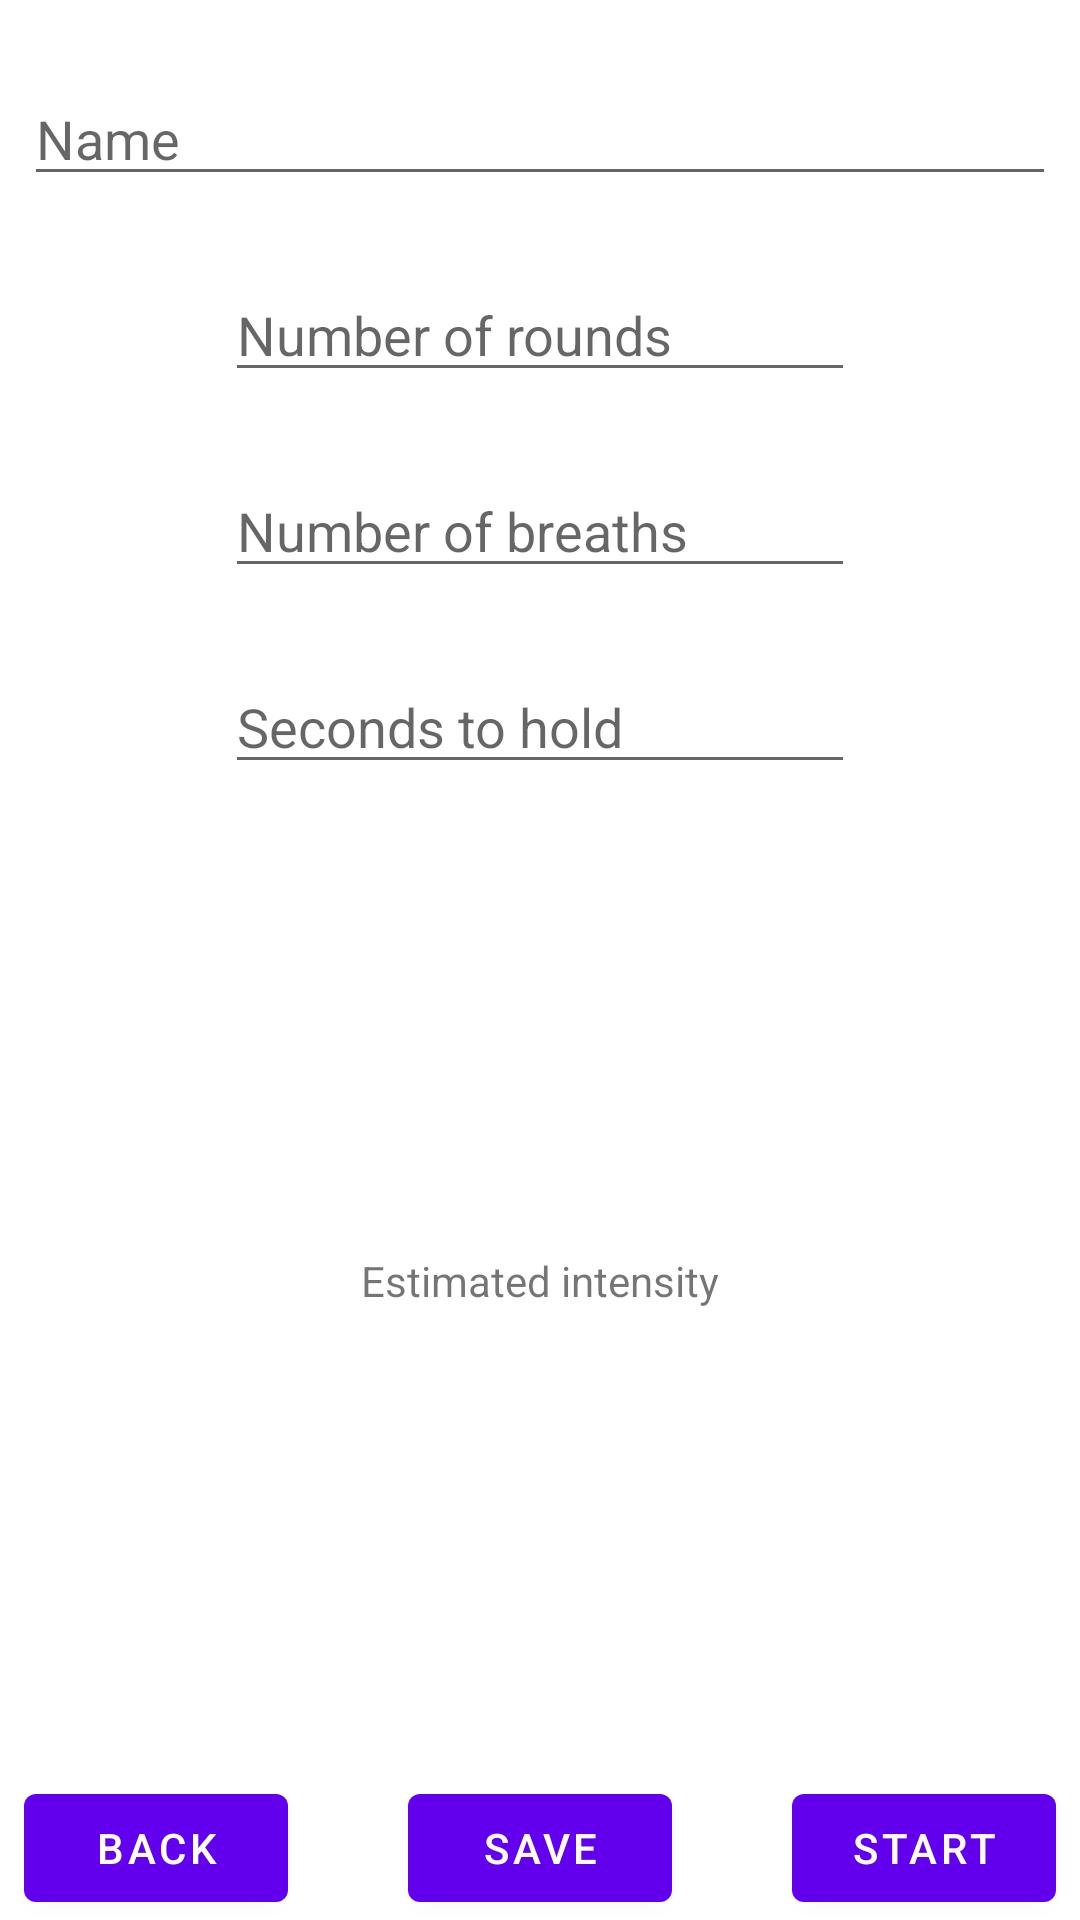

Android layout source for this screen:
<!-- AndroidManifest.xml: application theme Theme.UTB_ANDROID_PROJECT -->
<!-- res/layout/detail_settings_fragment.xml -->
<?xml version="1.0" encoding="utf-8"?>
<androidx.constraintlayout.widget.ConstraintLayout
    xmlns:android="http://schemas.android.com/apk/res/android"
    xmlns:app="http://schemas.android.com/apk/res-auto"
    xmlns:tools="http://schemas.android.com/tools"
    android:layout_width="match_parent"
    android:layout_height="match_parent"
    tools:context=".SettingsDetailFragment">



    <Button
        android:id="@+id/button_back"
        android:layout_marginStart="8dp"
        android:layout_width="wrap_content"
        android:layout_height="wrap_content"
        android:text="@string/back"
        app:layout_constraintBottom_toBottomOf="parent"
        app:layout_constraintStart_toStartOf="parent" />

    <Button
        android:id="@+id/button_save"
        android:layout_width="wrap_content"
        android:layout_height="wrap_content"
        android:text="@string/save"
        app:layout_constraintBottom_toBottomOf="parent"
        app:layout_constraintEnd_toStartOf="@+id/button_start"
        app:layout_constraintStart_toEndOf="@+id/button_back" />

    <Button
        android:layout_marginEnd="8dp"
        android:id="@+id/button_start"
        android:layout_width="wrap_content"
        android:layout_height="wrap_content"
        android:text="@string/start"
        app:layout_constraintBottom_toBottomOf="parent"
        app:layout_constraintEnd_toEndOf="parent" />

    <com.google.android.material.textfield.TextInputEditText
        android:id="@+id/textInputEditText"
        android:layout_width="match_parent"
        android:layout_height="wrap_content"
        android:layout_marginLeft="8dp"
        android:layout_marginRight="8dp"
        android:layout_marginTop="24dp"
        android:hint="@string/name"
        app:layout_constraintEnd_toEndOf="parent"
        app:layout_constraintStart_toStartOf="parent"
        app:layout_constraintTop_toTopOf="parent" />

    <EditText
        android:id="@+id/numberOfRounds"
        android:layout_width="wrap_content"
        android:layout_height="wrap_content"
        android:ems="10"
        android:layout_marginTop="24dp"
        android:hint="@string/number_of_rounds"
        android:inputType="numberSigned"
        app:layout_constraintEnd_toEndOf="parent"
        app:layout_constraintStart_toStartOf="parent"
        app:layout_constraintTop_toBottomOf="@+id/textInputEditText"
        android:autofillHints="" />

    <EditText
        android:id="@+id/numberOfBreaths"
        android:layout_width="wrap_content"
        android:layout_height="wrap_content"
        android:ems="10"
        android:hint="@string/number_of_breaths"
        android:inputType="numberSigned"
        app:layout_constraintEnd_toEndOf="parent"
        app:layout_constraintStart_toStartOf="parent"
        android:layout_marginTop="24dp"
        app:layout_constraintTop_toBottomOf="@+id/numberOfRounds"
        android:autofillHints="" />

    <EditText
        android:id="@+id/secondsToHold"
        android:layout_width="wrap_content"
        android:layout_height="wrap_content"
        android:layout_marginTop="24dp"
        android:ems="10"
        android:hint="@string/seconds_to_hold"
        android:inputType="numberSigned"
        app:layout_constraintEnd_toEndOf="parent"
        app:layout_constraintStart_toStartOf="parent"
        app:layout_constraintTop_toBottomOf="@+id/numberOfBreaths"
        android:autofillHints="" />

    <TextView
        android:id="@+id/textView"
        android:layout_width="wrap_content"
        android:layout_height="wrap_content"
        android:text="@string/estimated_intensity"
        app:layout_constraintBottom_toTopOf="@+id/button_save"
        app:layout_constraintEnd_toEndOf="parent"
        app:layout_constraintStart_toStartOf="parent"
        app:layout_constraintTop_toBottomOf="@+id/secondsToHold" />



</androidx.constraintlayout.widget.ConstraintLayout>
<!-- resources referenced by this layout -->
<resources>
  <string name="back">Back</string>
  <string name="estimated_intensity">Estimated intensity</string>
  <string name="name">Name</string>
  <string name="number_of_breaths">Number of breaths</string>
  <string name="number_of_rounds">Number of rounds</string>
  <string name="save">Save</string>
  <string name="seconds_to_hold">Seconds to hold</string>
  <string name="start">Start</string>
  <style name="Theme.UTB_ANDROID_PROJECT" parent="Theme.MaterialComponents.DayNight.DarkActionBar">
          
          <item name="colorPrimary">@color/purple_500</item>
          <item name="colorPrimaryVariant">@color/purple_700</item>
          <item name="colorOnPrimary">@color/white</item>
          
          <item name="colorSecondary">@color/teal_200</item>
          <item name="colorSecondaryVariant">@color/teal_700</item>
          <item name="colorOnSecondary">@color/black</item>
          
          <item name="android:statusBarColor">?attr/colorPrimaryVariant</item>
          
      </style>
  <!-- not gathered from this repository: default colours our renderer supplied (Android Studio template values) -->
  <color name="purple_500">#FF6200EE</color>
  <color name="purple_700">#FF3700B3</color>
  <color name="teal_200">#FF03DAC5</color>
  <color name="teal_700">#FF018786</color>
  <color name="black">#FF000000</color>
  <color name="white">#FFFFFFFF</color>
</resources>
